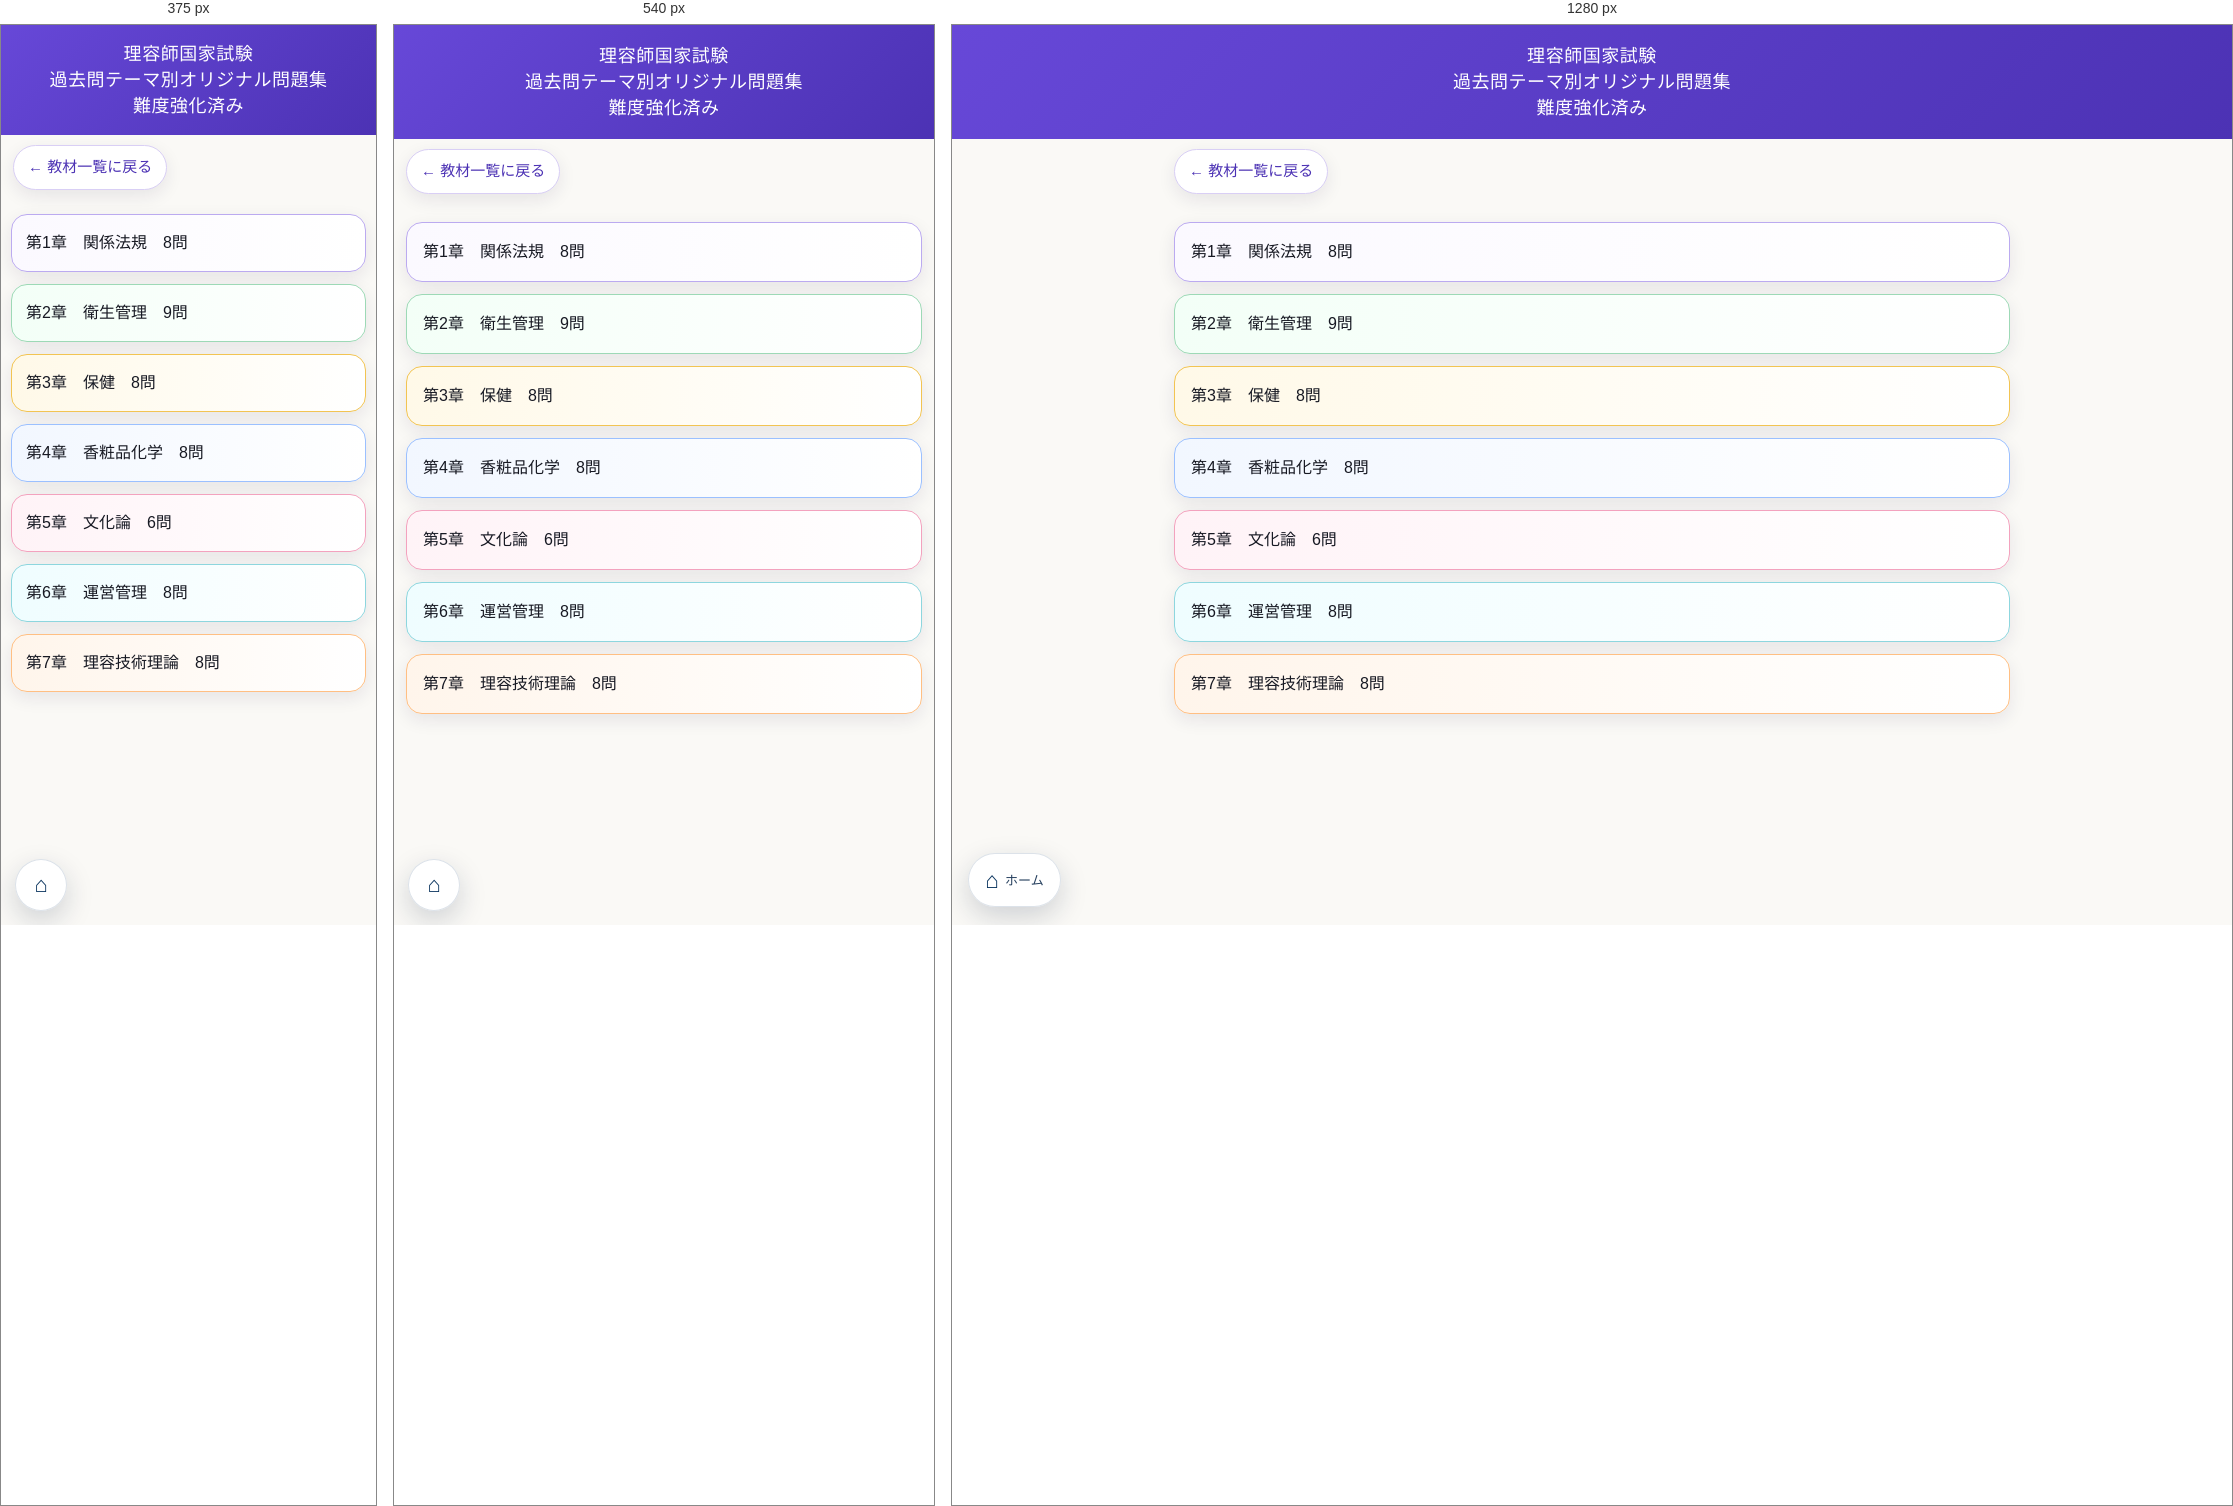
Rendered at 375 px, 540 px and 1280 px, left to right.

<!-- file: index.html -->
<!doctype html><html lang="ja"><head><meta charset="utf-8"><meta name="viewport" content="width=device-width, initial-scale=1"><title>理容師国家試験 過去問テーマ別オリジナル問題集（難度強化済み）</title><style>
*{box-sizing:border-box}:root{--bg:#faf9f6;--card:#fff;--ink:#171923;--muted:#555b66;--line:#e8e1f8;--quiz:#eefbf2;--ans:#eef6ff;--exp:#f6efff;--memo:#fff8df;--accent:#5b3cc4;--shadow:0 6px 18px rgba(32,24,72,.09)}html{font-size:16px}body{margin:0;background:var(--bg);color:var(--ink);font-family:-apple-system,BlinkMacSystemFont,"Hiragino Sans","Yu Gothic","Meiryo",sans-serif;font-size:16px;line-height:1.75;padding-bottom:24px;font-weight:400}header{background:linear-gradient(135deg,#6748d8,#4c32b4);color:#fff;padding:18px 16px;text-align:center}h1{font-size:18px;line-height:1.45;margin:0;font-weight:400;letter-spacing:.03em}main{max-width:860px;margin:0 auto;padding:14px 12px}.topnav{display:grid;gap:12px;margin:14px 0}.topnav a{display:block;background:#fff;border:1.5px solid #d9cff5;border-radius:16px;padding:15px 16px;text-decoration:none;color:var(--ink);box-shadow:var(--shadow);font-weight:400}.topnav a:nth-child(1){background:linear-gradient(90deg,#fbf9ff,#fff);border-color:#bbaaf0}.topnav a:nth-child(2){background:linear-gradient(90deg,#f3fff7,#fff);border-color:#9dd9b6}.topnav a:nth-child(3){background:linear-gradient(90deg,#fff9e8,#fff);border-color:#f2c452}.topnav a:nth-child(4){background:linear-gradient(90deg,#f2f7ff,#fff);border-color:#9bc0ff}.topnav a:nth-child(5){background:linear-gradient(90deg,#fff3f7,#fff);border-color:#f3a2be}.topnav a:nth-child(6){background:linear-gradient(90deg,#effdff,#fff);border-color:#8dd6de}.topnav a:nth-child(7){background:linear-gradient(90deg,#fff5eb,#fff);border-color:#ffbf83}.note{background:#fff;border:1.5px solid #d9cff5;border-radius:16px;padding:14px;margin:12px 0;box-shadow:var(--shadow)}.toolbar{display:flex;gap:8px;flex-wrap:wrap;margin:8px 0 12px}.toolbar button{border:1px solid #d9cff5;background:#fff;border-radius:999px;padding:8px 12px;font-size:15px;color:var(--ink)}details{background:var(--card);border:1.5px solid #e5def8;border-radius:16px;margin:10px 0;overflow:hidden;box-shadow:var(--shadow)}summary{list-style:none;cursor:pointer;padding:14px 16px;font-size:16px;font-weight:400}summary::-webkit-details-marker{display:none}.group>summary,.item>summary{background:#fff}.item>summary{border-bottom:1px solid var(--line)}.content{padding:12px}.block{font-size:16px;font-weight:400;line-height:1.75;margin:10px 0;padding:13px 14px;border-radius:14px;border:1px solid rgba(0,0,0,.06);white-space:normal}.quiz{background:var(--quiz)}.question{margin:0 0 8px}.choice{display:block;width:100%;text-align:left;border:1px solid #d9dde8;background:#fff;border-radius:12px;padding:11px 12px;margin:8px 0;font-size:16px;font-weight:400;color:var(--ink);line-height:1.6}.choice.correct{background:#dff3e4;border-color:#188038}.choice.wrong{background:#fde8e8;border-color:#d93025}.answerbox,.expbox{border:1px solid rgba(0,0,0,.06);border-radius:14px;margin:10px 0}.answerbox{background:var(--ans)}.expbox{background:var(--exp)}.answerbox summary,.expbox summary{padding:12px 14px}.answerbox div,.expbox div{padding:0 14px 14px;white-space:pre-wrap}.done{font-weight:400;font-size:16px;display:block;margin-top:12px}.done input{width:20px;height:20px;vertical-align:middle}.stars,.count{display:inline-block;font-size:16px;font-weight:400;color:#5f6368;background:#f1f3f4;border-radius:999px;padding:1px 8px;margin-left:6px}.nav-back{max-width:860px;margin:10px auto 0;padding:0 12px}.nav-back a{display:inline-block;border:1px solid #d9cff5;background:#fff;border-radius:999px;padding:8px 14px;text-decoration:none;color:#4c32b4;font-size:15px;font-weight:400;box-shadow:var(--shadow)}.nav-back a:before{content:"← "}@media(max-width:520px){header{padding:16px 14px}main{padding:10px}summary{padding:13px 14px}.content{padding:10px}.block{padding:12px;margin:9px 0;border-radius:13px}.choice{padding:11px 10px}.toolbar button{flex:1 1 auto}.topnav a{padding:14px}}


/* 共通：フローティングホームボタン */
.floating-home{
  position:fixed;
  left:calc(16px + env(safe-area-inset-left));
  bottom:calc(18px + env(safe-area-inset-bottom));
  z-index:9999;
  min-width:54px;
  height:54px;
  padding:0 16px;
  border-radius:999px;
  display:flex;
  align-items:center;
  justify-content:center;
  gap:6px;
  background:rgba(255,255,255,.94);
  color:#0b355f;
  border:1px solid rgba(13,52,99,.14);
  box-shadow:0 10px 28px rgba(16,35,63,.18);
  text-decoration:none;
  font-size:23px;
  line-height:1;
  backdrop-filter:blur(10px);
  -webkit-backdrop-filter:blur(10px);
}
.floating-home:active{transform:scale(.96)}
.floating-home .home-label{font-size:13px;color:#27415f;letter-spacing:.01em}
@media(max-width:560px){
  .floating-home{left:14px;bottom:calc(14px + env(safe-area-inset-bottom));height:52px;min-width:52px;padding:0 14px;font-size:22px}
  .floating-home .home-label{display:none}
}
/* 太字を使わない */
b,strong{font-weight:400!important}

</style><script src="../progress-manifest.js"></script>

</head><body><header><h1>理容師国家試験<br>過去問テーマ別オリジナル問題集<br>難度強化済み</h1></header><nav class="nav-back"><a href="../index.html">教材一覧に戻る</a></nav><main><nav class="topnav"><a href="chapter1.html">第1章　関係法規　8問</a><a href="chapter2.html">第2章　衛生管理　9問</a><a href="chapter3.html">第3章　保健　8問</a><a href="chapter4.html">第4章　香粧品化学　8問</a><a href="chapter5.html">第5章　文化論　6問</a><a href="chapter6.html">第6章　運営管理　8問</a><a href="chapter7.html">第7章　理容技術理論　8問</a></nav></main><a class="floating-home" href="../index.html" aria-label="ホームへ戻る">⌂<span class="home-label">ホーム</span></a>
</body></html>